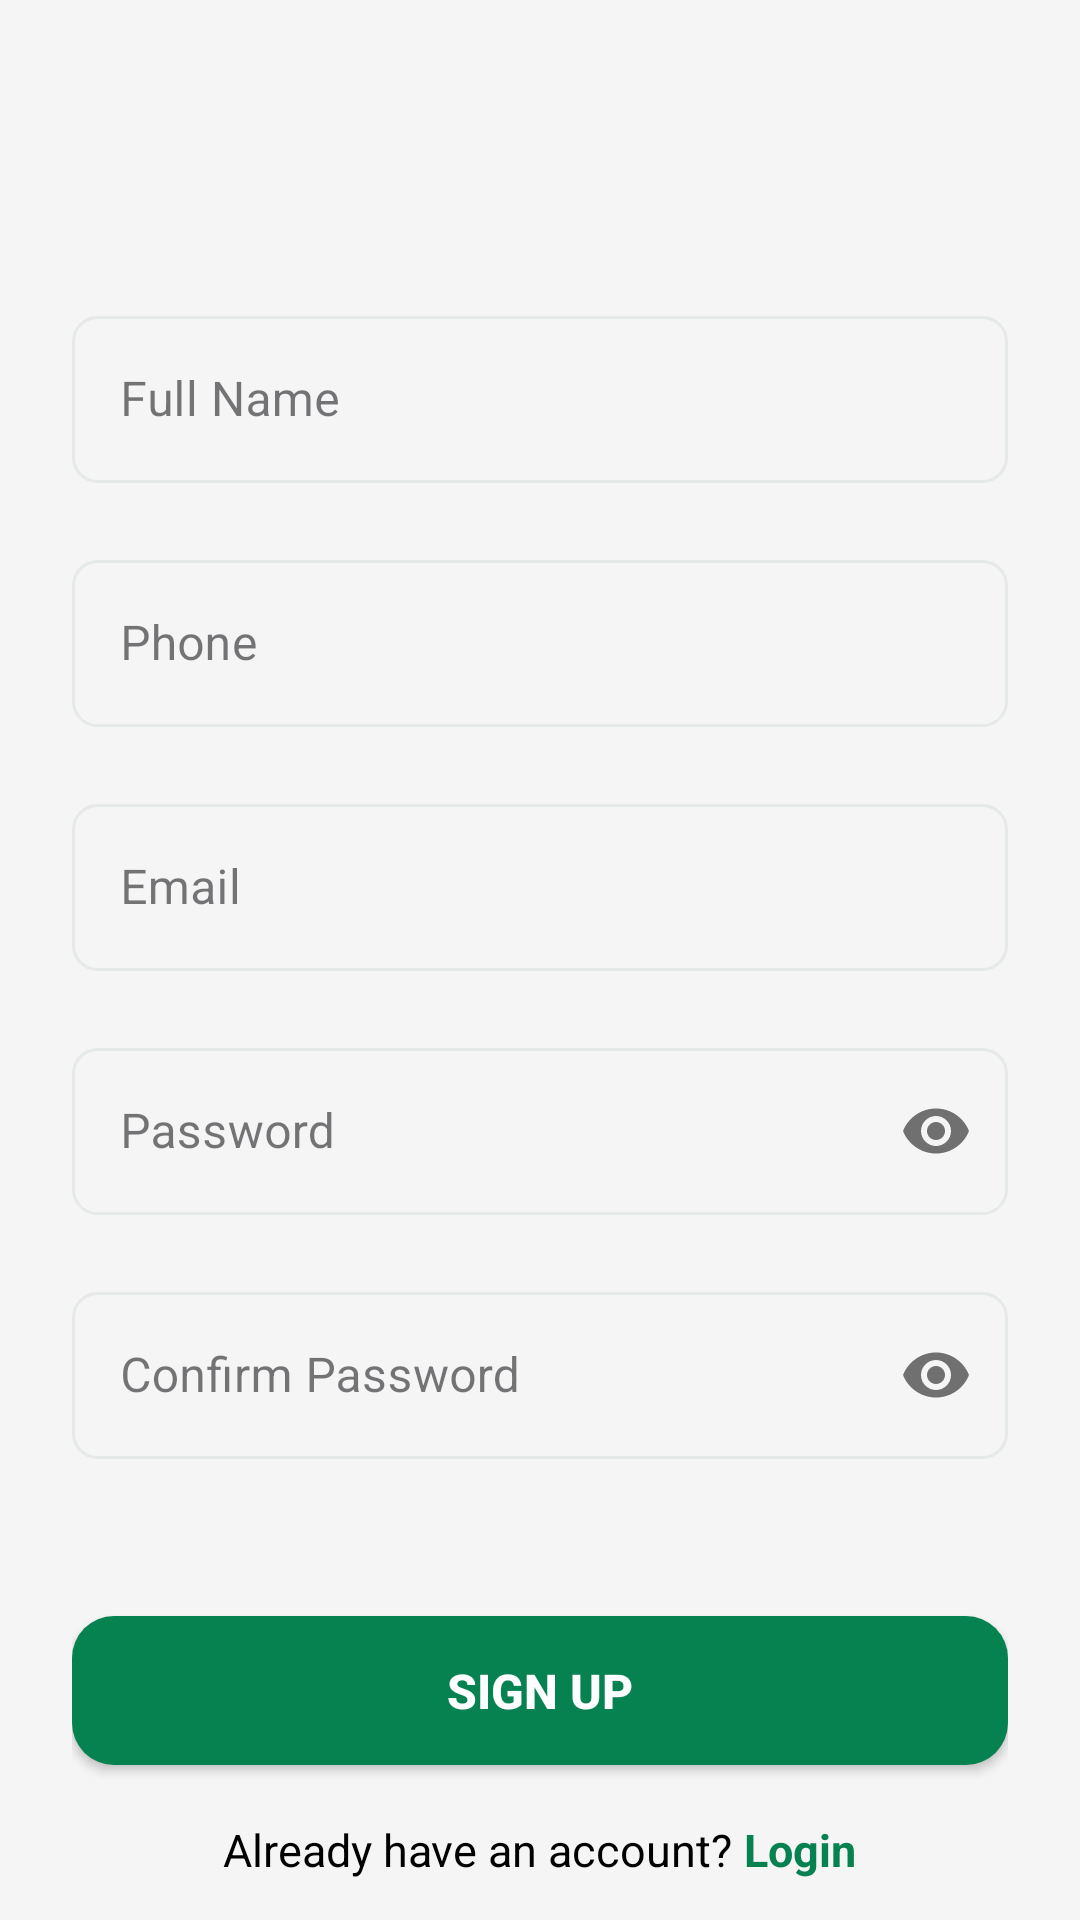

Here is an Android app screen rendered from its layout file. Give the layout XML and the strings, colors and styles it references.
<!-- AndroidManifest.xml: application theme Theme.FoodPlannerApplication -->
<!-- res/layout/activity_register.xml -->
<?xml version="1.0" encoding="utf-8"?>
<ScrollView
    xmlns:android="http://schemas.android.com/apk/res/android"
    xmlns:app="http://schemas.android.com/apk/res-auto"
    xmlns:tools="http://schemas.android.com/tools"
    android:id="@+id/register"
    android:layout_width="match_parent"
    android:layout_height="match_parent"
    android:background="@color/lightGrey"
    android:scrollbars="none"
    android:overScrollMode="never"
    tools:context=".modules.auth.view.RegisterActivity">

    <androidx.constraintlayout.widget.ConstraintLayout
        android:id="@+id/main"
        android:layout_width="match_parent"
        android:layout_height="match_parent"
        tools:context=".modules.auth.view.RegisterActivity">

        <LinearLayout
            android:layout_width="match_parent"
            android:layout_height="wrap_content"
            android:layout_marginTop="100dp"
            android:orientation="vertical"
            android:paddingHorizontal="24dp"
            app:layout_constraintBottom_toBottomOf="parent"
            app:layout_constraintEnd_toEndOf="parent"
            app:layout_constraintHorizontal_bias="0.0"
            app:layout_constraintStart_toStartOf="parent"
            app:layout_constraintTop_toTopOf="parent">

            <com.google.android.material.textfield.TextInputLayout
                android:id="@+id/til_Name"
                style="@style/Widget.MaterialComponents.TextInputLayout.OutlinedBox"
                android:layout_width="match_parent"
                android:layout_height="wrap_content"
                android:hint="@string/full_Name"
                android:theme="@style/EditTextCursorTheme"
                app:boxStrokeColor="@color/grey"
                app:errorEnabled="true"
                app:hintTextColor="@color/grey">

                <com.google.android.material.textfield.TextInputEditText
                    android:id="@+id/edt_Name"
                    android:layout_width="match_parent"
                    android:layout_height="wrap_content"
                    android:background="@drawable/edt_background"
                    android:inputType="textPersonName" />
            </com.google.android.material.textfield.TextInputLayout>


            <com.google.android.material.textfield.TextInputLayout
                android:id="@+id/til_Phone"
                style="@style/Widget.MaterialComponents.TextInputLayout.OutlinedBox"
                android:layout_width="match_parent"
                android:layout_height="wrap_content"
                android:hint="@string/phone"
                android:theme="@style/EditTextCursorTheme"
                app:boxStrokeColor="@color/grey"
                app:errorEnabled="true"
                app:hintTextColor="@color/grey">

                <com.google.android.material.textfield.TextInputEditText
                    android:id="@+id/edt_Phone"
                    android:layout_width="match_parent"
                    android:layout_height="wrap_content"
                    android:background="@drawable/edt_background"
                    android:inputType="phone" />
            </com.google.android.material.textfield.TextInputLayout>

            <com.google.android.material.textfield.TextInputLayout
                android:id="@+id/til_Email"
                style="@style/Widget.MaterialComponents.TextInputLayout.OutlinedBox"
                android:layout_width="match_parent"
                android:layout_height="wrap_content"
                android:hint="@string/email"
                android:theme="@style/EditTextCursorTheme"
                app:boxStrokeColor="@color/grey"
                app:errorEnabled="true"
                app:hintTextColor="@color/grey">

                <com.google.android.material.textfield.TextInputEditText
                    android:id="@+id/edt_Email"
                    android:layout_width="match_parent"
                    android:layout_height="wrap_content"
                    android:background="@drawable/edt_background"
                    android:inputType="textEmailAddress" />
            </com.google.android.material.textfield.TextInputLayout>

            <com.google.android.material.textfield.TextInputLayout
                android:id="@+id/til_Password"
                style="@style/Widget.MaterialComponents.TextInputLayout.OutlinedBox"
                android:layout_width="match_parent"
                android:layout_height="wrap_content"
                android:hint="@string/password"
                android:theme="@style/EditTextCursorTheme"
                app:boxStrokeColor="@color/grey"
                app:errorEnabled="true"
                app:hintTextColor="@color/grey"
                app:passwordToggleEnabled="true">

                <com.google.android.material.textfield.TextInputEditText
                    android:id="@+id/edt_Password"
                    android:layout_width="match_parent"
                    android:layout_height="wrap_content"
                    android:background="@drawable/edt_background"
                    android:inputType="textPassword" />
            </com.google.android.material.textfield.TextInputLayout>


            <com.google.android.material.textfield.TextInputLayout
                android:id="@+id/til_confirmPassword"
                style="@style/Widget.MaterialComponents.TextInputLayout.OutlinedBox"
                android:layout_width="match_parent"
                android:layout_height="wrap_content"
                android:hint="@string/confirm_password"
                android:theme="@style/EditTextCursorTheme"
                app:boxStrokeColor="@color/grey"
                app:errorEnabled="true"
                app:hintTextColor="@color/grey"
                app:passwordToggleEnabled="true">

                <com.google.android.material.textfield.TextInputEditText
                    android:id="@+id/edt_confirmPassword"
                    android:layout_width="match_parent"
                    android:layout_height="wrap_content"
                    android:background="@drawable/edt_background"
                    android:inputType="textPassword" />
            </com.google.android.material.textfield.TextInputLayout>




            <Button
                android:id="@+id/btn_signUp"
                android:layout_width="match_parent"
                android:layout_height="wrap_content"
                android:layout_marginTop="32dp"
                android:background="@drawable/button_background"
                android:padding="14dp"
                android:text="@string/sign_up"
                android:textColor="@color/white"
                android:textSize="16sp"
                android:textStyle="bold"
                app:backgroundTint="@null" />

            <LinearLayout
                android:layout_width="match_parent"
                android:layout_height="wrap_content"
                android:layout_marginTop="18dp"
                android:layout_marginBottom="32dp"
                android:gravity="center"
                android:orientation="horizontal">

                <TextView
                    android:id="@+id/tv_alreadyHaveAccount"
                    android:layout_width="wrap_content"
                    android:layout_height="wrap_content"
                    android:text="@string/already_have_account"
                    android:textColor="@color/black"
                    android:textSize="15sp" />

                <TextView
                    android:id="@+id/tv_login"
                    android:layout_width="wrap_content"
                    android:layout_height="wrap_content"
                    android:clickable="true"
                    android:focusable="true"
                    android:paddingStart="4dp"
                    android:text="@string/login"
                    android:textColor="@color/primary"
                    android:textSize="15sp"
                    android:textStyle="bold" />
            </LinearLayout>


        </LinearLayout>

    </androidx.constraintlayout.widget.ConstraintLayout>

</ScrollView>
<!-- resources referenced by this layout -->
<resources>
  <color name="black">#FF000000</color>
  <color name="grey">#888FA0</color>
  <color name="lightGrey">#FFF5F5F5</color>
  <color name="primary">#FF068251</color>
  <color name="white">#FFFFFFFF</color>
  <!-- drawable button_background (drawable) -->
  <?xml version="1.0" encoding="utf-8"?>
  <shape xmlns:android="http://schemas.android.com/apk/res/android"
      android:shape="rectangle">
      <solid android:color="@color/primary"/>
      <corners android:radius="14dp"/>
  </shape>
  <!-- drawable edt_background (drawable) -->
  <?xml version="1.0" encoding="utf-8"?>
  <selector
      xmlns:tools="http://schemas.android.com/tools"
      xmlns:android="http://schemas.android.com/apk/res/android">
      <item tools:ignore="StateListReachable">
          <shape>
              <solid android:color="@color/lightGrey" />
              <corners android:radius="8dp" />
              <padding android:left="16dp" android:right="16dp" android:top="12dp" android:bottom="12dp" />
              <stroke android:width="1dp" android:color="@color/input_border" />
          </shape>
      </item>
  </selector>
  <string name="already_have_account">Already have an account? </string>
  <string name="confirm_password">Confirm Password</string>
  <string name="email">Email</string>
  <string name="full_Name">Full Name</string>
  <string name="login">Login</string>
  <string name="password">Password</string>
  <string name="phone">Phone</string>
  <string name="sign_up">Sign Up</string>
  <style name="EditTextCursorTheme" parent="ThemeOverlay.MaterialComponents.TextInputEditText">
          <item name="colorControlActivated">@color/black</item>
      </style>
  <style name="Theme.FoodPlannerApplication" parent="Base.Theme.FoodPlannerApplication" />
  <color name="input_border">#E6E9EA</color>
  <style name="Base.Theme.FoodPlannerApplication" parent="Theme.Material3.DayNight.NoActionBar">
          
          
      </style>
</resources>
